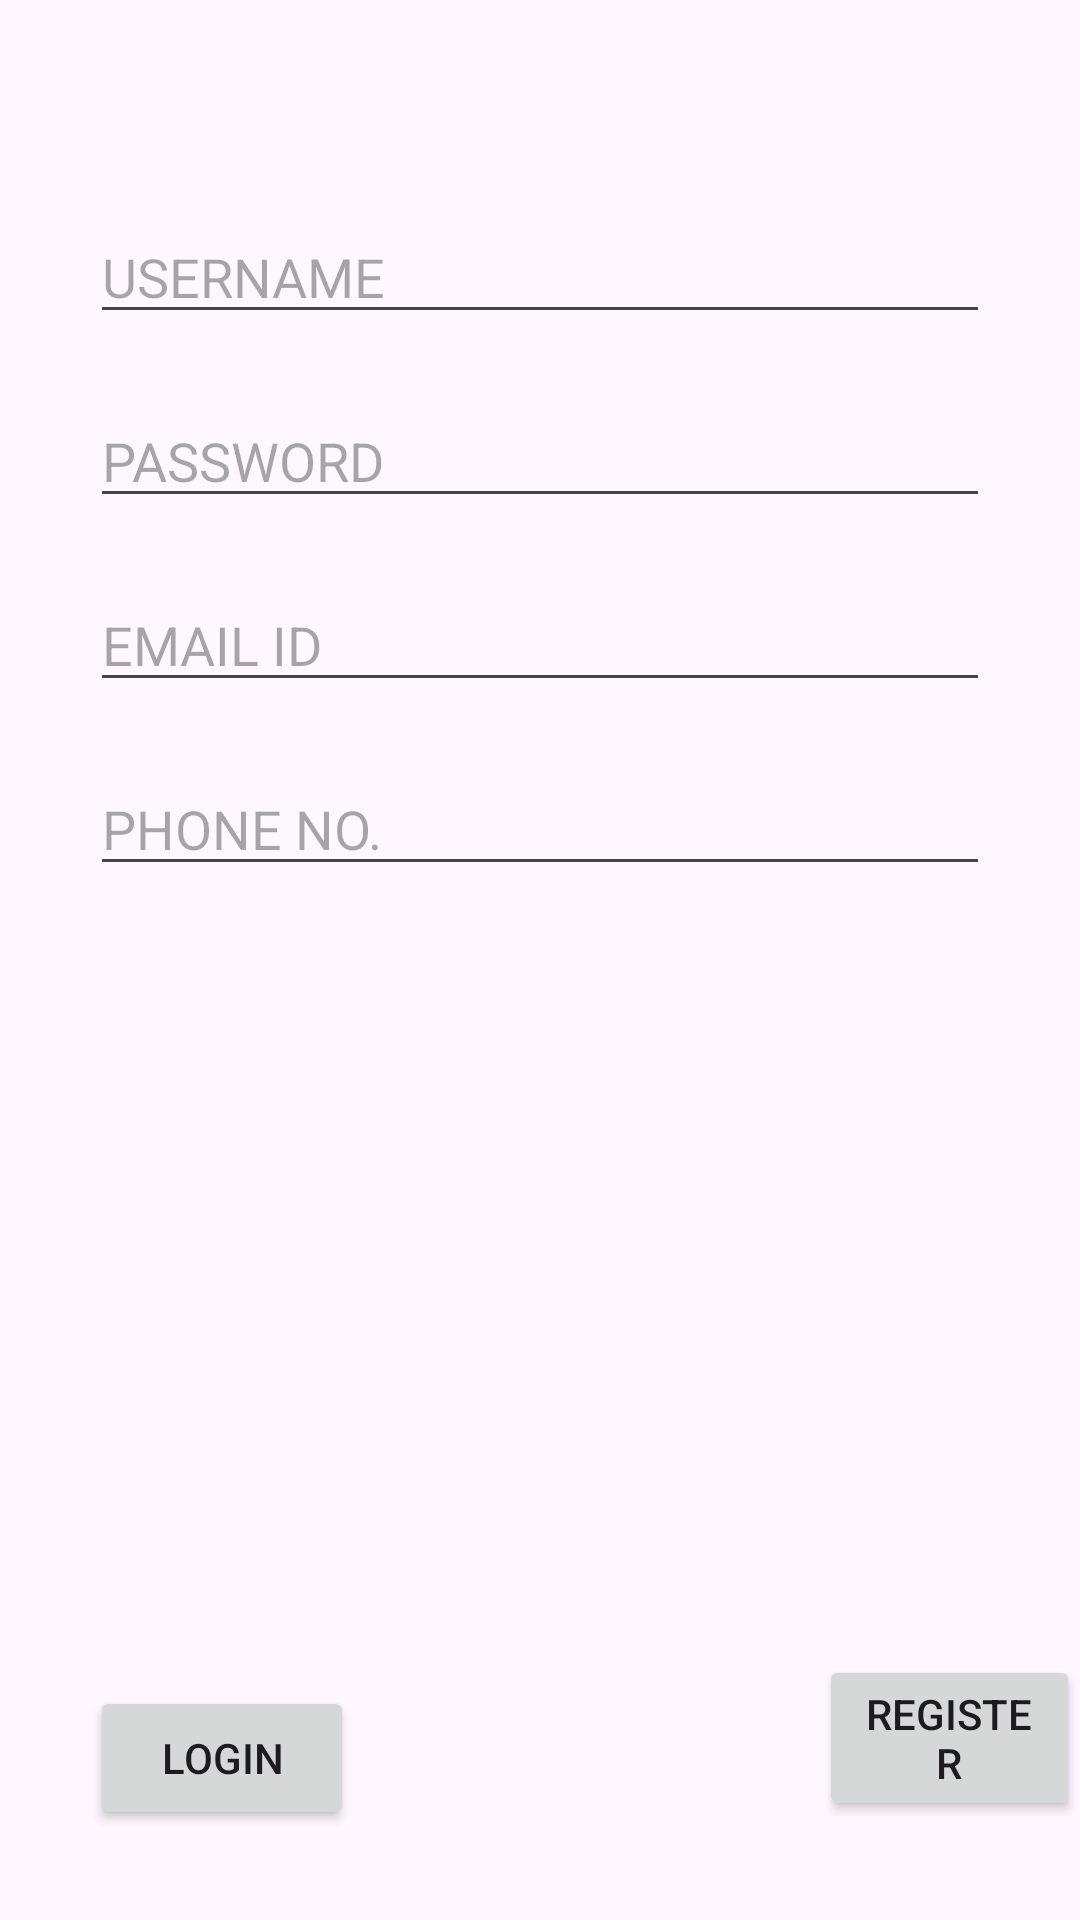

Reconstruct the res/layout file that produces this screen, plus the resources it refers to.
<!-- AndroidManifest.xml: application theme Theme.VotingAppNew -->
<!-- res/layout/activity_registration_page.xml -->
<?xml version="1.0" encoding="utf-8"?>
<RelativeLayout xmlns:android="http://schemas.android.com/apk/res/android"
    xmlns:app="http://schemas.android.com/apk/res-auto"
    xmlns:tools="http://schemas.android.com/tools"
    android:id="@+id/main"
    android:layout_width="match_parent"
    android:layout_height="match_parent"
    tools:context=".RegistrationPage"
    android:orientation="vertical">

    <EditText
        android:layout_width="300dp"
        android:layout_height="wrap_content"
        android:hint="USERNAME"
        android:id="@+id/RegistrationUN"
        android:layout_centerHorizontal="true"
        android:layout_marginTop="70dp"/>

    <EditText
        android:layout_width="300dp"
        android:layout_height="wrap_content"
        android:hint="PASSWORD"
        android:id="@+id/RegistrationPW"
        android:layout_centerHorizontal="true"
        android:layout_below="@+id/RegistrationUN"
        android:layout_marginTop="20dp"/>

    <EditText
        android:layout_width="300dp"
        android:layout_height="wrap_content"
        android:hint="EMAIL ID"
        android:id="@+id/RegistrationEmail"
        android:layout_centerHorizontal="true"
        android:layout_below="@+id/RegistrationPW"
        android:layout_marginTop="20dp"/>

    <EditText
        android:layout_width="300dp"
        android:layout_height="wrap_content"
        android:hint="PHONE NO."
        android:id="@+id/RegistrationPN"
        android:layout_centerHorizontal="true"
        android:layout_below="@+id/RegistrationEmail"
        android:layout_marginTop="20dp"/>

    <RelativeLayout
        android:layout_width="match_parent"
        android:layout_height="wrap_content"
        android:orientation="vertical"
        android:layout_alignParentBottom="true">

        <Button
            android:layout_width="wrap_content"
            android:layout_height="wrap_content"
            android:id="@+id/LoginOnRegistration"
            android:text="LOGIN"
            android:layout_margin="30dp"/>

        <Button
            android:id="@+id/Register"
            android:layout_width="wrap_content"
            android:layout_height="wrap_content"
            android:layout_alignBottom="@+id/LoginOnRegistration"
            android:layout_marginLeft="125dp"
            android:layout_marginBottom="3dp"
            android:layout_toRightOf="@+id/LoginOnRegistration"
            android:text="REGISTER" />

    </RelativeLayout>

</RelativeLayout>
<!-- resources referenced by this layout -->
<resources>
  <style name="Theme.VotingAppNew" parent="Base.Theme.VotingAppNew" />
  <style name="Base.Theme.VotingAppNew" parent="Theme.Material3.DayNight.NoActionBar">
          
          
      </style>
</resources>
